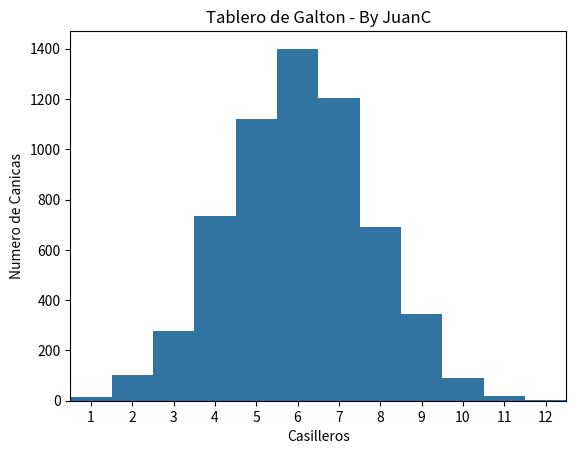

Python code for this plot:
import numpy as np
import matplotlib.pyplot as plt
from random import randint
import seaborn as sns 

Casilleros  = [1,2,3,4,5,6,7,8,9,10,11,12]
Casilleros_llenos = [0,0,0,0,0,0,0,0,0,0,0,0]
Canicas = 3000
saltos = 0
    
def Calculo_Galton():       
    for i in range(Canicas):
        saltos = -1
        for j in range(12):#len(Casilleros)
            saltos = saltos + randint(0, 1)
        Casilleros_llenos[saltos] = Casilleros_llenos[saltos] + 1
    return Casilleros_llenos

def Grafica_Galton():
    plt.title('Tablero de Galton - By JuanC')
    plt.xlabel('Casilleros')
    plt.ylabel('Numero de Canicas')
    #plt.bar(Casilleros, Calculo_Galton(),width=-1)
    sns.barplot(x=Casilleros,y=Calculo_Galton(),width=-1)
    plt.show()
    
print (Calculo_Galton())   
Grafica_Galton()
